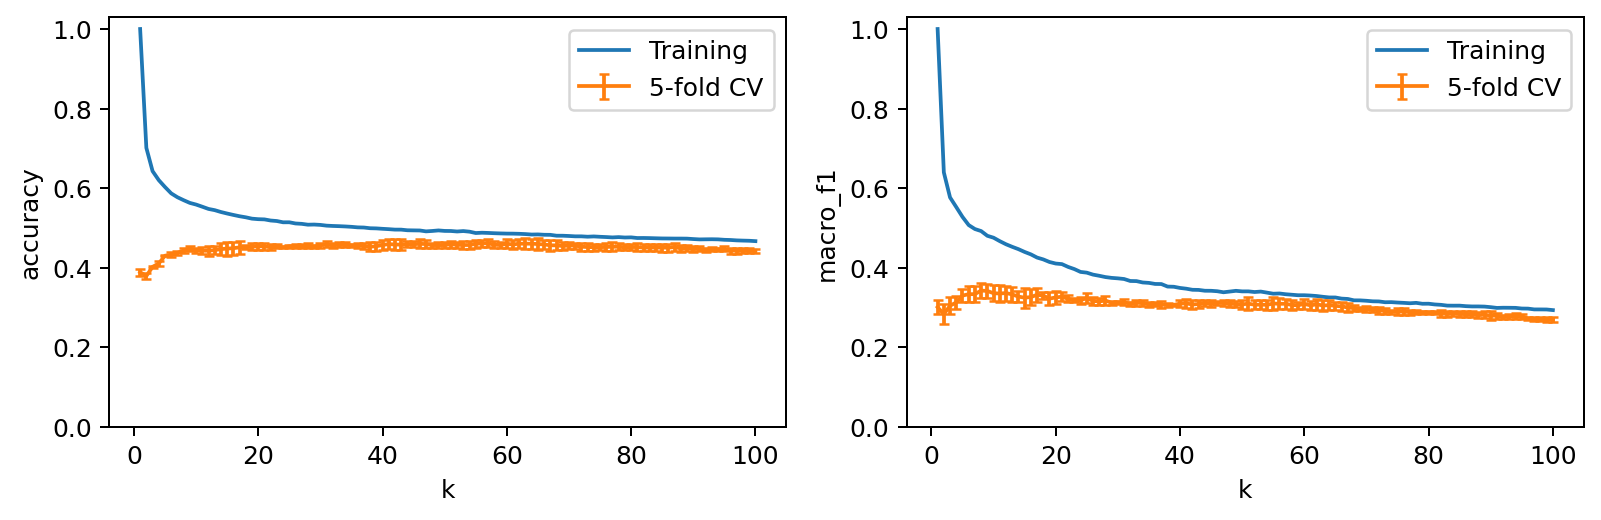

The file beside this chart, header and first rows:
k, train_accuracy_mean, train_accuracy_std, train_macro_f1_mean, train_macro_f1_std, train_micro_f1_mean, train_micro_f1_std, train_death-metal_precision_mean, train_death-metal_precision_std, train_death-metal_recall_mean, train_death-metal_recall_std, train_tango_precision_mean, train_tango_precision_std, train_tango_recall_mean, train_tango_recall_std, train_opera_precision_mean, train_opera_precision_std, train_opera_recall_mean, train_opera_recall_std, train_black-metal_precision_mean, train_black-metal_precision_std, train_black-metal_recall_mean, train_black-metal_recall_std, train_salsa_precision_mean
1, 1.0, 0.0, 1.0, 0.0, 1.0, 0.0, 1.0, 0.0, 1.0, 0.0, 1.0, 0.0, 1.0, 0.0, 1.0, 0.0, 1.0, 0.0, 1.0, 0.0, 1.0, 0.0, 1.0
2, 0.7009, 0.002886, 0.6393, 0.0053, 0.7009, 0.002886, 0.5942, 0.03984, 0.7781, 0.02567, 1.0, 0.0, 0.2459, 0.05698, 0.5648, 0.03953, 0.33, 0.04809, 0.5737, 0.01868, 0.9565, 0.02435, 0.9393
3, 0.6425, 0.005014, 0.5763, 0.009007, 0.6425, 0.005014, 0.5305, 0.04463, 0.5687, 0.07461, 0.8738, 0.0509, 0.4126, 0.04032, 0.5232, 0.06769, 0.165, 0.04183, 0.4698, 0.03138, 0.755, 0.06351, 0.9127
4, 0.6198, 0.003157, 0.552, 0.003636, 0.6198, 0.003157, 0.5475, 0.0235, 0.4688, 0.05063, 0.7252, 0.04143, 0.458, 0.06475, 0.5242, 0.05327, 0.18, 0.04108, 0.4175, 0.05764, 0.5862, 0.115, 0.7669
5, 0.6025, 0.00482, 0.5274, 0.01319, 0.6025, 0.00482, 0.5625, 0.04083, 0.4313, 0.06684, 0.6433, 0.08008, 0.4351, 0.08302, 0.483, 0.1539, 0.17, 0.07786, 0.4075, 0.0388, 0.3803, 0.02485, 0.6943
6, 0.5865, 0.004056, 0.5068, 0.01229, 0.5865, 0.004056, 0.5485, 0.04895, 0.4281, 0.05909, 0.5956, 0.09352, 0.4202, 0.04676, 0.4084, 0.2313, 0.13, 0.08367, 0.3773, 0.06672, 0.2881, 0.04586, 0.6728
7, 0.5768, 0.007616, 0.4968, 0.01458, 0.5768, 0.007616, 0.5165, 0.02651, 0.4062, 0.05634, 0.5958, 0.07831, 0.4015, 0.02983, 0.45, 0.1624, 0.11, 0.06021, 0.4752, 0.05971, 0.2664, 0.0233, 0.6959
8, 0.5693, 0.002565, 0.4917, 0.008133, 0.5693, 0.002565, 0.5132, 0.04603, 0.3875, 0.04044, 0.5955, 0.02239, 0.3903, 0.02007, 0.446, 0.09794, 0.115, 0.06519, 0.5315, 0.09497, 0.2772, 0.04431, 0.7141
9, 0.5625, 0.003507, 0.4798, 0.01026, 0.5625, 0.003507, 0.5002, 0.04498, 0.3344, 0.05252, 0.5446, 0.03882, 0.3787, 0.0345, 0.4825, 0.1018, 0.125, 0.075, 0.4958, 0.06796, 0.2393, 0.06555, 0.6812
10, 0.5584, 0.002911, 0.475, 0.007842, 0.5584, 0.002911, 0.4926, 0.04227, 0.3, 0.03387, 0.5335, 0.03278, 0.371, 0.06045, 0.5133, 0.09603, 0.14, 0.06755, 0.5498, 0.1392, 0.2338, 0.06817, 0.7027
11, 0.5529, 0.005854, 0.4663, 0.006969, 0.5529, 0.005854, 0.5343, 0.04204, 0.3, 0.04739, 0.5391, 0.04873, 0.3748, 0.05586, 0.4907, 0.05399, 0.135, 0.06021, 0.6104, 0.1426, 0.2011, 0.04497, 0.6653
12, 0.5473, 0.00397, 0.4585, 0.005185, 0.5473, 0.00397, 0.5322, 0.04202, 0.3, 0.05111, 0.5332, 0.04241, 0.356, 0.05142, 0.5379, 0.2653, 0.12, 0.05969, 0.6354, 0.1701, 0.1686, 0.05258, 0.6717
13, 0.5443, 0.004917, 0.4521, 0.006744, 0.5443, 0.004917, 0.5205, 0.05091, 0.2938, 0.06092, 0.5402, 0.03446, 0.3786, 0.06267, 0.5168, 0.2733, 0.105, 0.06471, 0.6248, 0.1853, 0.136, 0.05465, 0.6689
14, 0.5396, 0.005049, 0.4462, 0.009774, 0.5396, 0.005049, 0.5351, 0.1017, 0.2844, 0.07444, 0.5346, 0.04878, 0.3559, 0.04129, 0.2238, 0.157, 0.08, 0.06471, 0.6945, 0.245, 0.1467, 0.04077, 0.7139
15, 0.5358, 0.005117, 0.4392, 0.009634, 0.5358, 0.005117, 0.5289, 0.1201, 0.2562, 0.0704, 0.5166, 0.0443, 0.3673, 0.05313, 0.225, 0.2075, 0.075, 0.07071, 0.7333, 0.1841, 0.1195, 0.04081, 0.7209
16, 0.5323, 0.005798, 0.4331, 0.008213, 0.5323, 0.005798, 0.5322, 0.09406, 0.2437, 0.06211, 0.5228, 0.05255, 0.356, 0.02939, 0.2125, 0.1979, 0.07, 0.06471, 0.5793, 0.1494, 0.09775, 0.03053, 0.7365
17, 0.529, 0.007208, 0.425, 0.0129, 0.529, 0.007208, 0.525, 0.08176, 0.2188, 0.05299, 0.5198, 0.06689, 0.3521, 0.04392, 0.3164, 0.196, 0.075, 0.05863, 0.6022, 0.2442, 0.1032, 0.0398, 0.6727
18, 0.5263, 0.004564, 0.4203, 0.006602, 0.5263, 0.004564, 0.4898, 0.1308, 0.1844, 0.07109, 0.5257, 0.04339, 0.341, 0.04306, 0.3173, 0.1887, 0.075, 0.06124, 0.6276, 0.2299, 0.09234, 0.02394, 0.7514
19, 0.5229, 0.004045, 0.4139, 0.004764, 0.5229, 0.004045, 0.5302, 0.04275, 0.1938, 0.04891, 0.5359, 0.04285, 0.3485, 0.03404, 0.2554, 0.0501, 0.065, 0.04183, 0.669, 0.225, 0.07072, 0.01524, 0.7383
20, 0.5216, 0.003478, 0.41, 0.003509, 0.5216, 0.003478, 0.516, 0.0434, 0.1844, 0.03891, 0.5389, 0.0652, 0.3447, 0.02058, 0.2984, 0.06871, 0.07, 0.03708, 0.5833, 0.1667, 0.0542, 0.01885, 0.7997
21, 0.521, 0.002289, 0.4086, 0.003491, 0.521, 0.002289, 0.5457, 0.06693, 0.1875, 0.03125, 0.5528, 0.05092, 0.3485, 0.04399, 0.4088, 0.3329, 0.065, 0.04183, 0.5833, 0.1667, 0.0542, 0.01885, 0.8229
22, 0.5182, 0.0022, 0.4015, 0.006445, 0.5182, 0.0022, 0.5218, 0.05246, 0.175, 0.02037, 0.5378, 0.06892, 0.3371, 0.04043, 0.4358, 0.3337, 0.07, 0.0542, 0.55, 0.1624, 0.0542, 0.01885, 0.7092
23, 0.5169, 0.00207, 0.396, 0.007606, 0.5169, 0.00207, 0.5549, 0.09961, 0.1688, 0.03563, 0.5477, 0.04784, 0.3295, 0.04849, 0.2173, 0.2422, 0.055, 0.05701, 0.5333, 0.1394, 0.0488, 0.01175, 0.6814
24, 0.5137, 0.002541, 0.3889, 0.006882, 0.5137, 0.002541, 0.5196, 0.06587, 0.1562, 0.03827, 0.5304, 0.03039, 0.3143, 0.05023, 0.1778, 0.2018, 0.05, 0.05863, 0.4, 0.2789, 0.03258, 0.02257, 0.66
25, 0.5138, 0.00212, 0.387, 0.006509, 0.5138, 0.00212, 0.4922, 0.06611, 0.1469, 0.04075, 0.5271, 0.02585, 0.3143, 0.05365, 0.1967, 0.1872, 0.05, 0.05, 0.7333, 0.2789, 0.03799, 0.01467, 0.5952
26, 0.5108, 0.003186, 0.3821, 0.007312, 0.5108, 0.003186, 0.4995, 0.0573, 0.1344, 0.03046, 0.5133, 0.0371, 0.303, 0.04227, 0.1775, 0.2047, 0.045, 0.04472, 0.6, 0.4346, 0.03243, 0.02261, 0.5733
27, 0.5098, 0.003274, 0.3792, 0.006129, 0.5098, 0.003274, 0.4847, 0.04037, 0.1219, 0.02037, 0.5033, 0.0382, 0.2992, 0.04848, 0.1679, 0.1644, 0.04, 0.03791, 0.5333, 0.5055, 0.02703, 0.02703, 0.62
28, 0.5077, 0.002297, 0.376, 0.004301, 0.5077, 0.002297, 0.4801, 0.03379, 0.1187, 0.02615, 0.5147, 0.01738, 0.2993, 0.05419, 0.1857, 0.1863, 0.04, 0.03791, 0.4, 0.5477, 0.02162, 0.02961, 0.72
29, 0.5081, 0.002101, 0.3739, 0.005084, 0.5081, 0.002101, 0.4461, 0.0458, 0.1031, 0.0324, 0.5448, 0.02834, 0.3107, 0.07165, 0.16, 0.2608, 0.03, 0.04108, 0.4, 0.5477, 0.02162, 0.02961, 0.6867
30, 0.5072, 0.002832, 0.3727, 0.00591, 0.5072, 0.002832, 0.4632, 0.03914, 0.09062, 0.03006, 0.571, 0.02705, 0.3068, 0.05561, 0.1508, 0.2598, 0.025, 0.03536, 0.6, 0.5477, 0.02703, 0.02703, 0.6833
31, 0.5053, 0.003035, 0.3711, 0.008082, 0.5053, 0.003035, 0.5045, 0.08975, 0.09062, 0.03563, 0.5653, 0.02699, 0.3068, 0.0488, 0.1308, 0.2169, 0.025, 0.03536, 0.6, 0.5477, 0.02703, 0.02703, 0.7333
32, 0.5045, 0.003698, 0.3661, 0.008032, 0.5045, 0.003698, 0.487, 0.08906, 0.0875, 0.02615, 0.5568, 0.02437, 0.303, 0.04817, 0.1, 0.1491, 0.02, 0.02739, 0.4, 0.5477, 0.02162, 0.02961, 0.32
33, 0.504, 0.002642, 0.3658, 0.007854, 0.504, 0.002642, 0.5238, 0.07544, 0.0875, 0.0237, 0.5725, 0.02818, 0.2916, 0.04475, 0.1808, 0.3251, 0.025, 0.03536, 0.6, 0.5477, 0.02703, 0.02703, 0.3333
34, 0.5033, 0.001552, 0.3624, 0.003992, 0.5033, 0.001552, 0.4657, 0.05779, 0.075, 0.02567, 0.5676, 0.02045, 0.2878, 0.05185, 0.1308, 0.2169, 0.02, 0.02739, 0.4, 0.5477, 0.02162, 0.02961, 0.5333
35, 0.5024, 0.001198, 0.3613, 0.003297, 0.5024, 0.001198, 0.5269, 0.1381, 0.075, 0.01712, 0.5858, 0.02708, 0.2803, 0.05998, 0.1086, 0.1743, 0.02, 0.02739, 0.6, 0.5477, 0.02703, 0.02703, 0.5333
36, 0.501, 0.002142, 0.3586, 0.003561, 0.501, 0.002142, 0.53, 0.1622, 0.07812, 0.02471, 0.5859, 0.03729, 0.2803, 0.07572, 0.1, 0.1491, 0.015, 0.02236, 0.6, 0.5477, 0.02703, 0.02703, 0.5333
37, 0.5006, 0.001042, 0.3584, 0.003924, 0.5006, 0.001042, 0.6253, 0.221, 0.08438, 0.02838, 0.61, 0.0383, 0.284, 0.08089, 0.09, 0.1245, 0.015, 0.02236, 0.6, 0.5477, 0.02703, 0.02703, 0.6
38, 0.4988, 0.001681, 0.352, 0.005981, 0.4988, 0.001681, 0.5101, 0.1138, 0.07187, 0.0237, 0.5747, 0.0555, 0.2538, 0.08202, 0.1, 0.1369, 0.02, 0.0326, 0.6, 0.5477, 0.02162, 0.02261, 0.4
39, 0.4984, 0.0006113, 0.3516, 0.004016, 0.4984, 0.0006113, 0.5061, 0.08445, 0.06875, 0.02096, 0.6024, 0.04536, 0.2425, 0.07028, 0.25, 0.433, 0.02, 0.0326, 0.6, 0.5477, 0.02162, 0.02261, 0.4
40, 0.4973, 0.0004661, 0.3486, 0.003168, 0.4973, 0.0004661, 0.5, 0.07071, 0.0625, 0.02471, 0.6278, 0.05785, 0.2425, 0.07243, 0.1333, 0.2173, 0.015, 0.02236, 0.4, 0.5477, 0.01622, 0.02417, 0.4
41, 0.4965, 0.002579, 0.3467, 0.005228, 0.4965, 0.002579, 0.5254, 0.03523, 0.05625, 0.0237, 0.6123, 0.06632, 0.2385, 0.07811, 0.04286, 0.09583, 0.015, 0.03354, 0.4, 0.5477, 0.01622, 0.02417, 0.3
42, 0.4953, 0.003102, 0.3439, 0.004713, 0.4953, 0.003102, 0.5735, 0.06303, 0.0625, 0.02471, 0.6365, 0.0592, 0.231, 0.06954, 0.03333, 0.07454, 0.01, 0.02236, 0.4, 0.5477, 0.01081, 0.0148, 0.1
43, 0.4953, 0.002678, 0.3436, 0.004656, 0.4953, 0.002678, 0.6117, 0.09045, 0.0625, 0.03125, 0.6269, 0.04334, 0.2348, 0.08151, 0.03333, 0.07454, 0.01, 0.02236, 0.4, 0.5477, 0.01081, 0.0148, 0.06667
44, 0.4937, 0.001013, 0.3416, 0.004378, 0.4937, 0.001013, 0.5841, 0.1059, 0.05625, 0.02838, 0.6128, 0.1066, 0.2234, 0.08569, 0.03636, 0.08131, 0.01, 0.02236, 0.4, 0.5477, 0.01081, 0.0148, 0.06667
45, 0.4934, 0.0004933, 0.3414, 0.00433, 0.4934, 0.0004933, 0.5742, 0.1273, 0.05625, 0.02838, 0.6058, 0.1463, 0.2196, 0.08881, 0.03333, 0.07454, 0.01, 0.02236, 0.4, 0.5477, 0.01081, 0.0148, 0.06667
46, 0.4932, 0.001465, 0.3403, 0.004082, 0.4932, 0.001465, 0.5729, 0.1516, 0.05, 0.02037, 0.6301, 0.1455, 0.2196, 0.09649, 0.03077, 0.0688, 0.01, 0.02236, 0.2, 0.4472, 0.005405, 0.01209, 0.06667
47, 0.4909, 0.001858, 0.3377, 0.004448, 0.4909, 0.001858, 0.5411, 0.1296, 0.05, 0.02037, 0.6257, 0.115, 0.2083, 0.09129, 0.1308, 0.2169, 0.015, 0.02236, 0.2, 0.4472, 0.005405, 0.01209, 0.1
48, 0.4919, 0.00277, 0.3395, 0.005333, 0.4919, 0.00277, 0.5742, 0.1273, 0.05, 0.02037, 0.6455, 0.1347, 0.212, 0.08767, 0.1308, 0.2169, 0.015, 0.02236, 0.2, 0.4472, 0.005405, 0.01209, 0.1
49, 0.4933, 0.002713, 0.3414, 0.004893, 0.4933, 0.002713, 0.5, 0.1374, 0.04375, 0.02037, 0.6575, 0.09236, 0.212, 0.08441, 0.1286, 0.2167, 0.015, 0.02236, 0.4, 0.5477, 0.01081, 0.0148, 0.1
50, 0.492, 0.0009778, 0.34, 0.004756, 0.492, 0.0009778, 0.5109, 0.1294, 0.04688, 0.02471, 0.6558, 0.07784, 0.2083, 0.07644, 0.03333, 0.07454, 0.01, 0.02236, 0.4, 0.5477, 0.01081, 0.0148, 0.2
51, 0.4919, 0.002558, 0.34, 0.006943, 0.4919, 0.002558, 0.4843, 0.1816, 0.04063, 0.01782, 0.6902, 0.06516, 0.212, 0.07686, 0.05, 0.1118, 0.015, 0.03354, 0.4, 0.5477, 0.01081, 0.0148, 0.2
52, 0.4906, 0.003205, 0.3383, 0.007413, 0.4906, 0.003205, 0.4843, 0.1816, 0.04063, 0.01782, 0.6715, 0.02556, 0.2158, 0.07349, 0.04286, 0.09583, 0.015, 0.03354, 0.4, 0.5477, 0.01081, 0.0148, 0.2
53, 0.4917, 0.003789, 0.3395, 0.007571, 0.4917, 0.003789, 0.4843, 0.1816, 0.04063, 0.01782, 0.6779, 0.04726, 0.2234, 0.07672, 0.03636, 0.08131, 0.01, 0.02236, 0.4, 0.5477, 0.01081, 0.0148, 0.2
54, 0.4902, 0.002675, 0.3368, 0.007464, 0.4902, 0.002675, 0.4783, 0.1685, 0.0375, 0.01398, 0.7014, 0.06398, 0.2309, 0.06931, 0.03636, 0.08131, 0.01, 0.02236, 0.4, 0.5477, 0.01081, 0.0148, 0.0
55, 0.4867, 0.002331, 0.3341, 0.00791, 0.4867, 0.002331, 0.5067, 0.1606, 0.0375, 0.01398, 0.7324, 0.07132, 0.2234, 0.07193, 0.04, 0.08944, 0.01, 0.02236, 0.4, 0.5477, 0.01081, 0.0148, 0.0
56, 0.4875, 0.003254, 0.3347, 0.007427, 0.4875, 0.003254, 0.4867, 0.152, 0.0375, 0.01398, 0.7124, 0.0795, 0.2158, 0.07588, 0.25, 0.433, 0.015, 0.02236, 0.4, 0.5477, 0.01081, 0.0148, 0.0
57, 0.487, 0.003497, 0.3327, 0.005917, 0.487, 0.003497, 0.4357, 0.1601, 0.0375, 0.01398, 0.7174, 0.06937, 0.2158, 0.07588, 0.2286, 0.4357, 0.01, 0.01369, 0.2, 0.4472, 0.005405, 0.01209, 0.0
58, 0.4863, 0.003881, 0.3315, 0.004906, 0.4863, 0.003881, 0.45, 0.1624, 0.0375, 0.01398, 0.7322, 0.06036, 0.2196, 0.07345, 0.05, 0.1118, 0.01, 0.02236, 0.2, 0.4472, 0.005405, 0.01209, 0.0
59, 0.4857, 0.00277, 0.3302, 0.004962, 0.4857, 0.00277, 0.4583, 0.1559, 0.0375, 0.01398, 0.721, 0.06217, 0.2082, 0.07508, 0.05, 0.1118, 0.01, 0.02236, 0.0, 0.0, 0.0, 0.0, 0.0
60, 0.4853, 0.002988, 0.3302, 0.004814, 0.4853, 0.002988, 0.4357, 0.1083, 0.03438, 0.01712, 0.7416, 0.06559, 0.2081, 0.07003, 0.1444, 0.2208, 0.015, 0.02236, 0.0, 0.0, 0.0, 0.0, 0.0
... 40 more rows
